Run: headless pygame with SDL's dummy video driver; simulated clock (each Clock.tick advances the game by its frame time, no real sleeping); random seed 0; keys injected as events and as key.get_pressed() state; no mouse input; restart key R tapped at the start of phases 3 and 4.
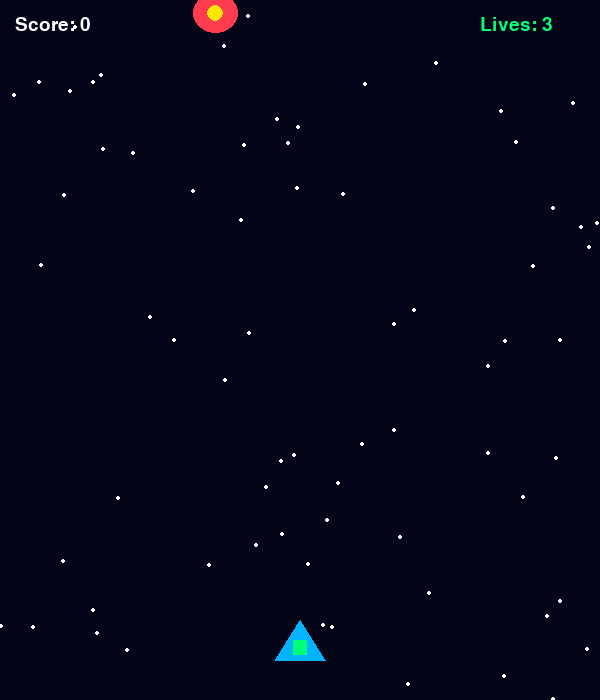
Frame 1 of 4 · flips 1–60 · no input
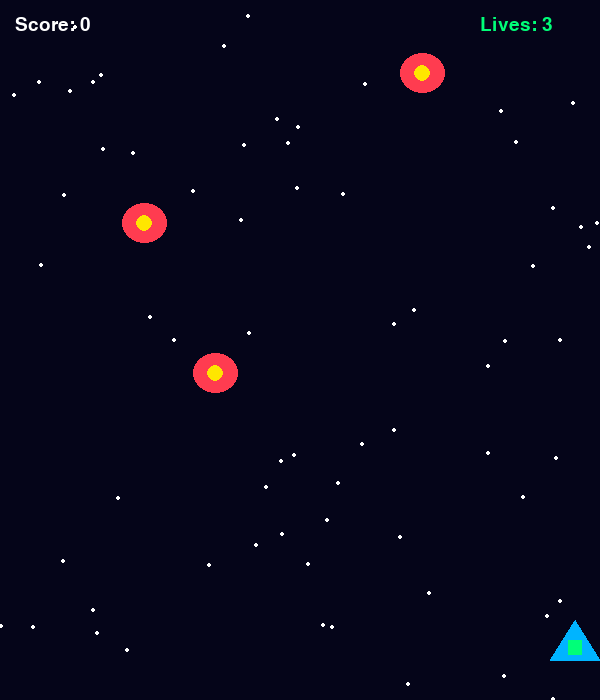
Frame 2 of 4 · flips 61–180 · tapped SPACE, RETURN · held RIGHT (→), D
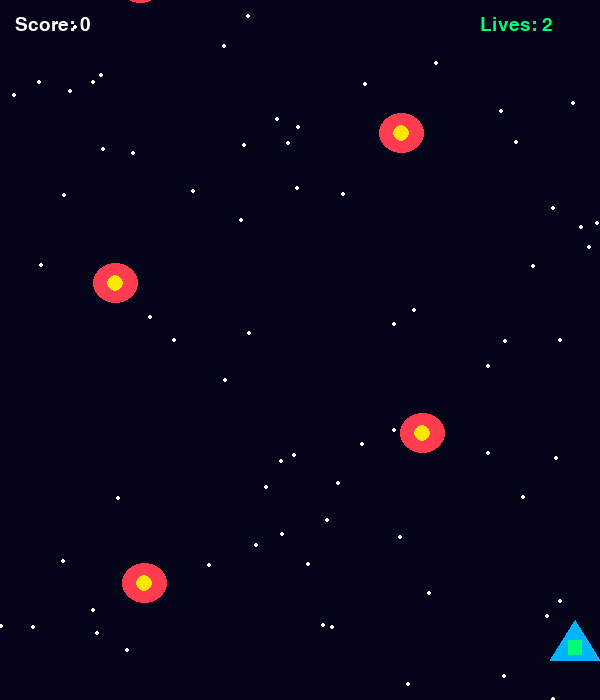
Frame 3 of 4 · flips 181–300 · tapped R · held DOWN (↓), S
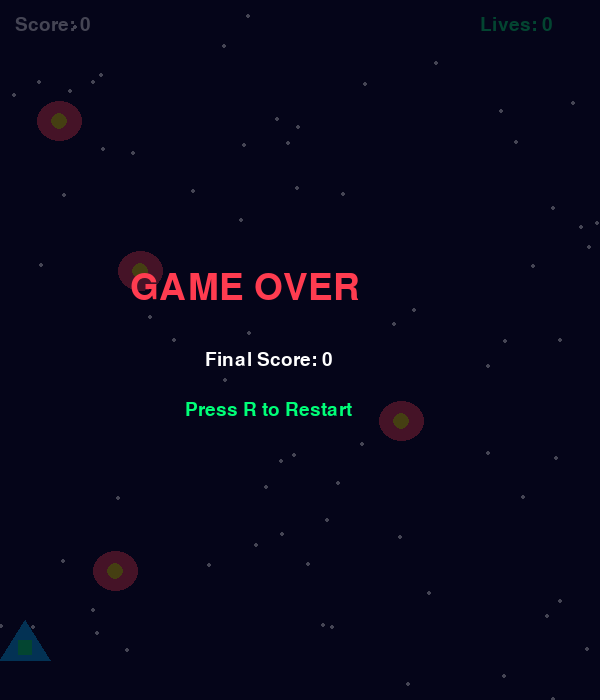
Frame 4 of 4 · flips 301–420 · tapped R · held LEFT (←), A, UP (↑), W

The pygame program that drew these frames:


import pygame
import random

# Initialize Pygame
pygame.init()

# Window settings
WIDTH = 600
HEIGHT = 700
screen = pygame.display.set_mode((WIDTH, HEIGHT))
pygame.display.set_caption("Space Shooter 🚀")

# Colors
BLACK = (5, 5, 25)
WHITE = (255, 255, 255)
BLUE = (0, 180, 255)
RED = (255, 60, 80)
YELLOW = (255, 230, 0)
GREEN = (0, 255, 120)

# Game clock
clock = pygame.time.Clock()
FPS = 60

# Fonts
font = pygame.font.SysFont("Arial", 28)
big_font = pygame.font.SysFont("Arial", 55)

# Player settings
PLAYER_WIDTH = 50
PLAYER_HEIGHT = 40
PLAYER_SPEED = 6

player = pygame.Rect(
    WIDTH // 2 - PLAYER_WIDTH // 2,
    HEIGHT - 80,
    PLAYER_WIDTH,
    PLAYER_HEIGHT
)

# Bullet settings
BULLET_SPEED = 9
bullets = []
last_shot = 0
SHOOT_DELAY = 250

# Enemy settings
ENEMY_WIDTH = 45
ENEMY_HEIGHT = 40
ENEMY_SPEED = 3
enemies = []
last_spawn = 0
SPAWN_DELAY = 800

# Game state
score = 0
lives = 3
game_over = False

# Create background stars
stars = [
    (random.randint(0, WIDTH),
     random.randint(0, HEIGHT))
    for _ in range(70)
]

# Draw text
def draw_text(text, font, color, x, y):
    image = font.render(text, True, color)
    screen.blit(image, (x, y))

# Draw player's spaceship
def draw_player():
    x = player.centerx
    y = player.y

    points = [
        (x, y),
        (player.left, player.bottom),
        (player.right, player.bottom)
    ]

    pygame.draw.polygon(screen, BLUE, points)
    pygame.draw.rect(
        screen, GREEN,
        (x - 7, y + 20, 14, 15)
    )

# Draw enemies
def draw_enemies():
    for enemy in enemies:
        pygame.draw.ellipse(screen, RED, enemy)
        pygame.draw.circle(
            screen, YELLOW,
            enemy.center, 8
        )

# Draw bullets
def draw_bullets():
    for bullet in bullets:
        pygame.draw.rect(screen, YELLOW, bullet)

# Draw background
def draw_background():
    screen.fill(BLACK)

    for x, y in stars:
        pygame.draw.circle(
            screen, WHITE, (x, y), 2
        )

# Create an enemy
def spawn_enemy():
    x = random.randint(0, WIDTH - ENEMY_WIDTH)

    enemy = pygame.Rect(
        x, -ENEMY_HEIGHT,
        ENEMY_WIDTH, ENEMY_HEIGHT
    )

    enemies.append(enemy)

# Reset game
def reset_game():
    global score, lives, game_over
    global last_shot, last_spawn

    score = 0
    lives = 3
    game_over = False

    bullets.clear()
    enemies.clear()

    player.centerx = WIDTH // 2

    last_shot = pygame.time.get_ticks()
    last_spawn = pygame.time.get_ticks()

# Main game loop
running = True

while running:
    clock.tick(FPS)
    current_time = pygame.time.get_ticks()

    # Handle events
    for event in pygame.event.get():
        if event.type == pygame.QUIT:
            running = False

        if event.type == pygame.KEYDOWN:
            if event.key == pygame.K_ESCAPE:
                running = False

            if game_over and event.key == pygame.K_r:
                reset_game()

    if not running:
        break

    # Game logic
    if not game_over:

        keys = pygame.key.get_pressed()

        # Move left
        if keys[pygame.K_LEFT] or keys[pygame.K_a]:
            player.x -= PLAYER_SPEED

        # Move right
        if keys[pygame.K_RIGHT] or keys[pygame.K_d]:
            player.x += PLAYER_SPEED

        # Keep player inside window
        player.x = max(
            0, min(player.x, WIDTH - PLAYER_WIDTH)
        )

        # Shoot bullets
        if keys[pygame.K_SPACE]:
            if current_time - last_shot >= SHOOT_DELAY:
                bullet = pygame.Rect(
                    player.centerx - 3,
                    player.top,
                    6, 15
                )

                bullets.append(bullet)
                last_shot = current_time

        # Move bullets upward
        for bullet in bullets[:]:
            bullet.y -= BULLET_SPEED

            if bullet.bottom < 0:
                bullets.remove(bullet)

        # Spawn enemies
        if current_time - last_spawn >= SPAWN_DELAY:
            spawn_enemy()
            last_spawn = current_time

        # Move enemies downward
        for enemy in enemies[:]:
            enemy.y += ENEMY_SPEED

            # Enemy reaches bottom
            if enemy.top > HEIGHT:
                enemies.remove(enemy)
                lives -= 1

            # Enemy hits player
            elif enemy.colliderect(player):
                enemies.remove(enemy)
                lives -= 1

        # Bullet-enemy collisions
        for bullet in bullets[:]:
            for enemy in enemies[:]:
                if bullet.colliderect(enemy):
                    if bullet in bullets:
                        bullets.remove(bullet)

                    enemies.remove(enemy)
                    score += 10
                    break

        # Check game over
        if lives <= 0:
            game_over = True

    # Draw everything
    draw_background()
    draw_player()
    draw_bullets()
    draw_enemies()

    # Show score and lives
    draw_text(f"Score: {score}", font, WHITE, 15, 15)
    draw_text(f"Lives: {max(0, lives)}",
              font, GREEN, WIDTH - 120, 15)

    # Game Over screen
    if game_over:
        overlay = pygame.Surface((WIDTH, HEIGHT))
        overlay.set_alpha(190)
        overlay.fill(BLACK)
        screen.blit(overlay, (0, 0))

        draw_text(
            "GAME OVER",
            big_font, RED,
            WIDTH // 2 - 170,
            HEIGHT // 2 - 80
        )

        draw_text(
            f"Final Score: {score}",
            font, WHITE,
            WIDTH // 2 - 95,
            HEIGHT // 2
        )

        draw_text(
            "Press R to Restart",
            font, GREEN,
            WIDTH // 2 - 115,
            HEIGHT // 2 + 50
        )

    # Update display
    pygame.display.flip()

pygame.quit()
